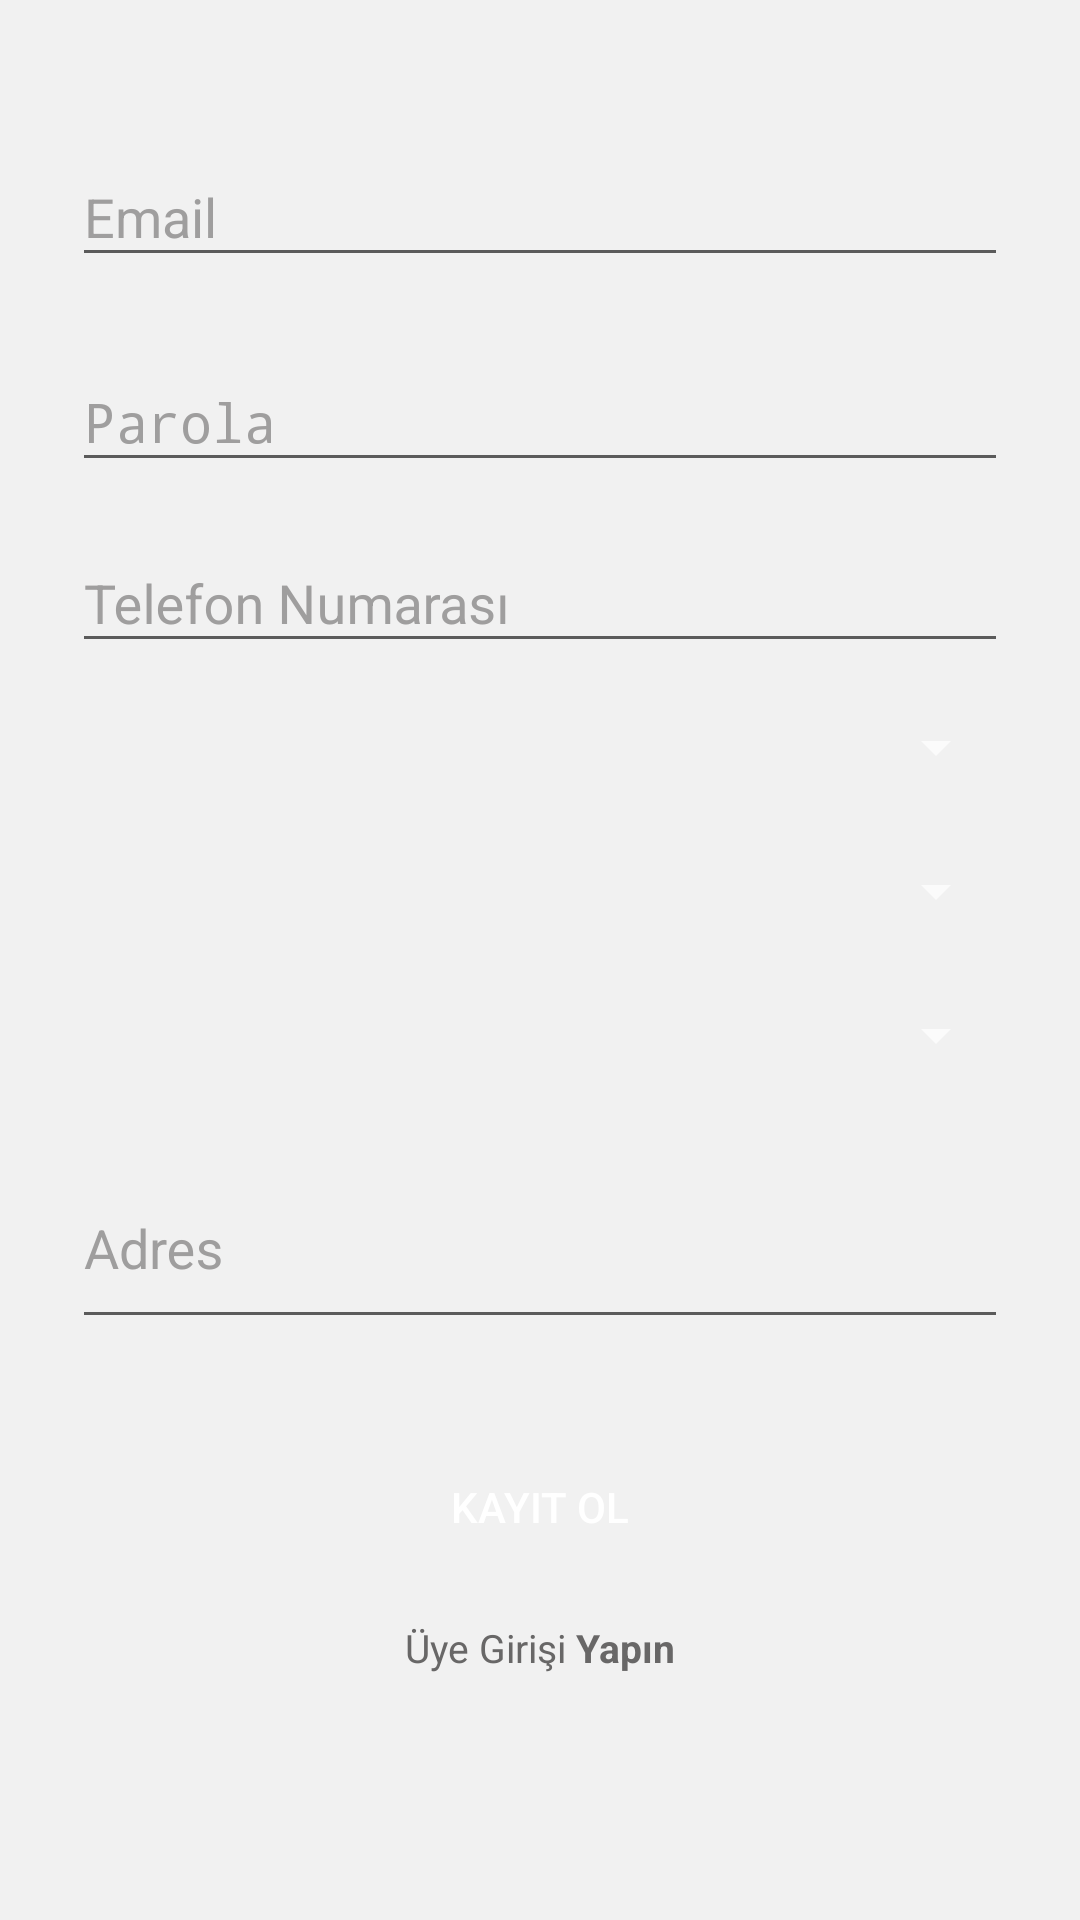

Reconstruct the res/layout file that produces this screen, plus the resources it refers to.
<!-- AndroidManifest.xml: activity theme Theme.AppCompat.NoActionBar -->
<!-- res/layout/activity_register.xml -->
<?xml version="1.0" encoding="utf-8"?>
<ScrollView xmlns:android="http://schemas.android.com/apk/res/android"
    xmlns:app="http://schemas.android.com/apk/res-auto"
    android:layout_width="fill_parent"
    android:layout_height="fill_parent"
    android:background="@color/background"
    android:fitsSystemWindows="true">

    <LinearLayout
        android:layout_width="match_parent"
        android:layout_height="wrap_content"
        android:orientation="vertical"
        android:paddingLeft="24dp"
        android:paddingRight="24dp"
        android:paddingTop="40dp">

        
        <android.support.design.widget.TextInputLayout
            android:layout_width="match_parent"
            android:layout_height="match_parent"
            android:layout_marginBottom="8dp"
            android:textColorHint="@color/edittexthint"
            app:boxStrokeColor="@color/edittexthint">

            <EditText
                android:id="@+id/et_register_email"
                android:layout_width="match_parent"
                android:layout_height="wrap_content"
                android:hint="Email"
                android:inputType="textEmailAddress"
                android:textColor="@color/black"
                android:theme="@style/ThemeEditTextLight" />
        </android.support.design.widget.TextInputLayout>

        <android.support.design.widget.TextInputLayout
            android:layout_width="match_parent"
            android:layout_height="wrap_content"
            android:layout_marginBottom="8dp"
            android:layout_marginTop="8dp"
            android:textColorHint="@color/edittexthint"
            app:boxStrokeColor="@color/edittexthint">

            <EditText
                android:id="@+id/et_register_password"
                android:layout_width="match_parent"
                android:layout_height="wrap_content"
                android:layout_weight="1"
                android:hint="Parola"
                android:inputType="textPassword"
                android:textColor="@color/black"
                android:theme="@style/ThemeEditTextLight" />
        </android.support.design.widget.TextInputLayout>

        <android.support.design.widget.TextInputLayout
            android:layout_width="match_parent"
            android:layout_height="match_parent"
            android:layout_marginBottom="8dp"
            android:textColorHint="@color/edittexthint"
            app:boxStrokeColor="@color/edittexthint">

            <EditText
                android:id="@+id/et_register_phone"
                android:layout_width="match_parent"
                android:layout_height="wrap_content"
                android:hint="Telefon Numarası"
                android:inputType="text"
                android:textColor="@color/black"
                android:theme="@style/ThemeEditTextLight" />
        </android.support.design.widget.TextInputLayout>

        <Spinner
            android:id="@+id/spn_register_city"
            android:layout_width="match_parent"
            android:layout_height="40dp"
            android:layout_marginBottom="8dp" />

        <Spinner
            android:id="@+id/spn_register_district"
            android:layout_width="match_parent"
            android:layout_height="40dp"
            android:layout_marginBottom="8dp" />

        <Spinner
            android:id="@+id/spn_register_neighborhood"
            android:layout_width="match_parent"
            android:layout_height="40dp"
            android:layout_marginBottom="8dp" />

        <android.support.design.widget.TextInputLayout
            android:layout_width="match_parent"
            android:layout_height="wrap_content"
            android:layout_marginBottom="8dp"
            android:textColorHint="@color/edittexthint"
            app:boxStrokeColor="@color/edittexthint">

            <EditText
                android:id="@+id/et_register_address"
                android:layout_width="match_parent"
                android:layout_height="wrap_content"
                android:hint="Adres"
                android:inputType="textMultiLine"
                android:maxLines="3"
                android:minLines="2"
                android:textColor="@color/black"
                android:theme="@style/ThemeEditTextLight" />
        </android.support.design.widget.TextInputLayout>

        

        <android.support.v7.widget.AppCompatButton
            android:id="@+id/btn_register"
            android:layout_width="fill_parent"
            android:layout_height="wrap_content"
            android:layout_marginBottom="14dp"
            android:layout_marginTop="24dp"
            android:background="@drawable/buttonstyle"
            android:padding="12dp"
            android:text="Kayıt Ol"
            android:textColor="#fff" />

        <LinearLayout
            android:layout_width="wrap_content"
            android:layout_height="wrap_content"
            android:layout_gravity="center_horizontal"
            android:orientation="horizontal">

            <TextView
                android:layout_width="wrap_content"
                android:layout_height="wrap_content"
                android:layout_marginBottom="10dp"
                android:clickable="true"
                android:gravity="center"
                android:text="Üye Girişi "
                android:textColor="@color/list_item_color"
                android:textSize="13dp" />

            <TextView
                android:id="@+id/btn_register_login"
                android:layout_width="wrap_content"
                android:layout_height="wrap_content"
                android:clickable="true"
                android:gravity="center"
                android:text="Yapın"
                android:textColor="@color/list_item_color"
                android:textSize="13dp"
                android:textStyle="bold" />
        </LinearLayout>
    </LinearLayout>
</ScrollView>
<!-- resources referenced by this layout -->
<resources>
  <color name="background">#f1f1f1</color>
  <color name="black">#000000</color>
  <color name="edittexthint">#9f9e9e</color>
  <color name="list_item_color">#686767</color>
  <style name="ThemeEditTextLight">
          
          <item name="colorControlNormal">#5b5b5b</item>
          
          <item name="android:textColor">#616161</item>
          
          <item name="android:textColorHint">@color/edittexthint</item>
      </style>
</resources>
